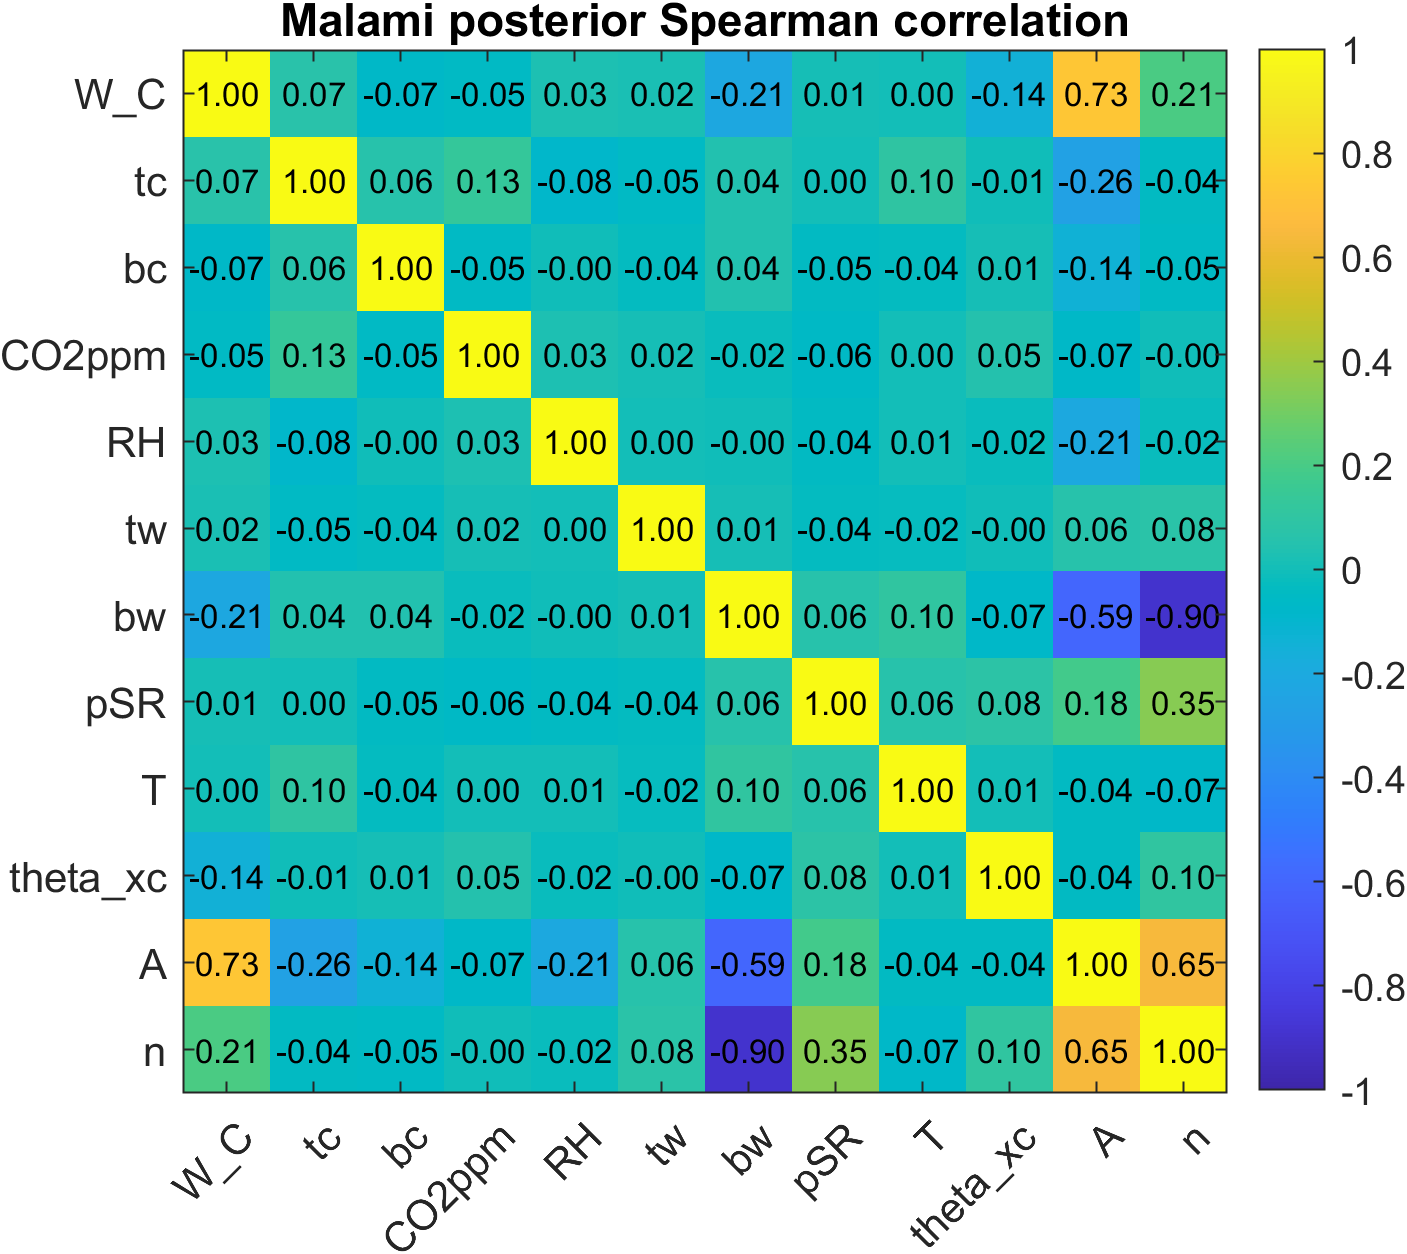

The data file committed next to this chart (first rows):
Row, W_C, tc, bc, CO2ppm, RH, tw, bw, pSR, T, theta_xc, A, n
W_C, 1, 0.06992, -0.06554, -0.0474, 0.03064, 0.02282, -0.2117, 0.008888, 0.00257, -0.1412, 0.7303, 0.2083
tc, 0.06992, 1, 0.0605, 0.1292, -0.08379, -0.05312, 0.0412, 0.004251, 0.09716, -0.005667, -0.2627, -0.0417
bc, -0.06554, 0.0605, 1, -0.05015, -0.003832, -0.03558, 0.03912, -0.04624, -0.03873, 0.01441, -0.1377, -0.05323
CO2ppm, -0.0474, 0.1292, -0.05015, 1, 0.02542, 0.01506, -0.01804, -0.05512, 0.002999, 0.05331, -0.06607, -0.0007378
RH, 0.03064, -0.08379, -0.003832, 0.02542, 1, 0.00245, -0.003709, -0.04018, 0.005705, -0.02265, -0.2094, -0.02294
tw, 0.02282, -0.05312, -0.03558, 0.01506, 0.00245, 1, 0.01248, -0.0363, -0.02404, -0.002704, 0.06183, 0.07794
bw, -0.2117, 0.0412, 0.03912, -0.01804, -0.003709, 0.01248, 1, 0.05616, 0.1028, -0.07118, -0.5947, -0.8966
pSR, 0.008888, 0.004251, -0.04624, -0.05512, -0.04018, -0.0363, 0.05616, 1, 0.05647, 0.08415, 0.1832, 0.3477
T, 0.00257, 0.09716, -0.03873, 0.002999, 0.005705, -0.02404, 0.1028, 0.05647, 1, 0.007762, -0.04088, -0.07418
theta_xc, -0.1412, -0.005667, 0.01441, 0.05331, -0.02265, -0.002704, -0.07118, 0.08415, 0.007762, 1, -0.04389, 0.1038
A, 0.7303, -0.2627, -0.1377, -0.06607, -0.2094, 0.06183, -0.5947, 0.1832, -0.04088, -0.04389, 1, 0.6465
n, 0.2083, -0.0417, -0.05323, -0.0007378, -0.02294, 0.07794, -0.8966, 0.3477, -0.07418, 0.1038, 0.6465, 1
